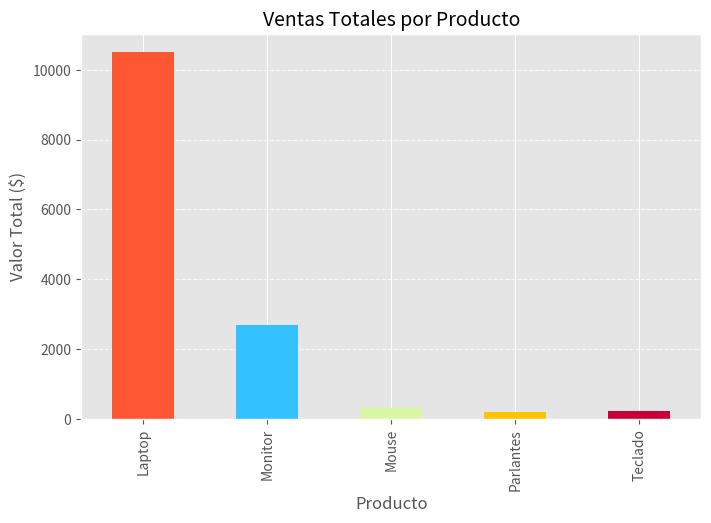

This figure's Python source:
import pandas as pd
import matplotlib.pyplot as plt
plt.style.use("ggplot")  # Cambia estilo visual
# plt.style.use("seaborn-v0_8")
# plt.style.use("fivethirtyeight")
# plt.style.use("bmh")
# plt.style.use("dark_background")
# plt.style.use("Solarize_Light2")


# Datos de ejemplo
data = {
    "Producto": ["Laptop", "Mouse", "Teclado", "Monitor", "Laptop", "Mouse", "Parlantes", "Monitor"],
    "Precio": [3500, 80, 120, 900, 3500, 80, 200, 900],
    "Cantidad": [1, 3, 2, 1, 2, 1, 1, 2],
    "Ciudad": ["Bogotá", "Medellín", "Cali", "Bogotá", "Bogotá", "Medellín", "Cali", "Cali"]
}

df = pd.DataFrame(data)

# Crear columna "Valor_total"
df["Valor_total"] = df["Precio"] * df["Cantidad"]

# Agrupar ventas totales por producto
ventas_por_producto = df.groupby("Producto")["Valor_total"].sum()

# # --- GRAFICO ---
plt.figure(figsize=(8, 5))
ventas_por_producto.plot(
    kind="bar", color=["#FF5733", "#33C1FF", "#DAF7A6", "#FFC300", "#C70039"])
plt.title("Ventas Totales por Producto", fontsize=14)
plt.xlabel("Producto")
plt.ylabel("Valor Total ($)")
plt.grid(axis="y", linestyle="--", alpha=0.7)
plt.savefig("ventas_por_producto.png")
plt.show()

# --- Ventas totales por ciudad ---
ventas_por_ciudad = df.groupby("Ciudad")["Valor_total"].sum()

# # --- GRAFICO ---
# plt.figure(figsize=(8, 5))
# ventas_por_ciudad.plot(kind="bar", color="orange")
# plt.title("Ventas Totales por Ciudad")
# plt.xlabel("Ciudad")
# plt.ylabel("Valor Total ($)")
# plt.grid(axis="y")
# plt.show()

# ✅ Paso 3: Gráfico Circular (Pie Chart)
# --- Gráfico circular: participación por producto ---
# plt.figure(figsize=(7, 7))
# ventas_por_producto.plot(
#     kind="pie",
#     autopct="%1.1f%%",
#     startangle=90
# )
# plt.title("Participación de Ventas por Producto")
# plt.ylabel("")  # Oculta etiqueta innecesaria
# plt.show()

# ✅ Paso 4: Gráfico de Línea (ventas acumuladas en el tiempo)

# --- Simular fechas de ventas ---
# df["Fecha"] = pd.date_range(start="2025-01-01", periods=len(df), freq="D")

# --- Ordenar por fecha ---
# df = df.sort_values("Fecha")

# --- Calcular ventas acumuladas ---
# ventas_tiempo = df.groupby("Fecha")["Valor_total"].sum()

# plt.figure(figsize=(8, 5))
# ventas_tiempo.plot(kind="line", marker="o")
# plt.title("Ventas en el tiempo")
# plt.xlabel("Fecha")
# plt.ylabel("Valor Total ($)")
# plt.grid()
# plt.xticks(rotation=45)
# plt.tight_layout()
# plt.show()

# ✅ Paso 6: Guardar gráficas como imágenes 🖼️
# Antes de cualquier plt.show()
# plt.savefig("ventas_por_producto.png")
